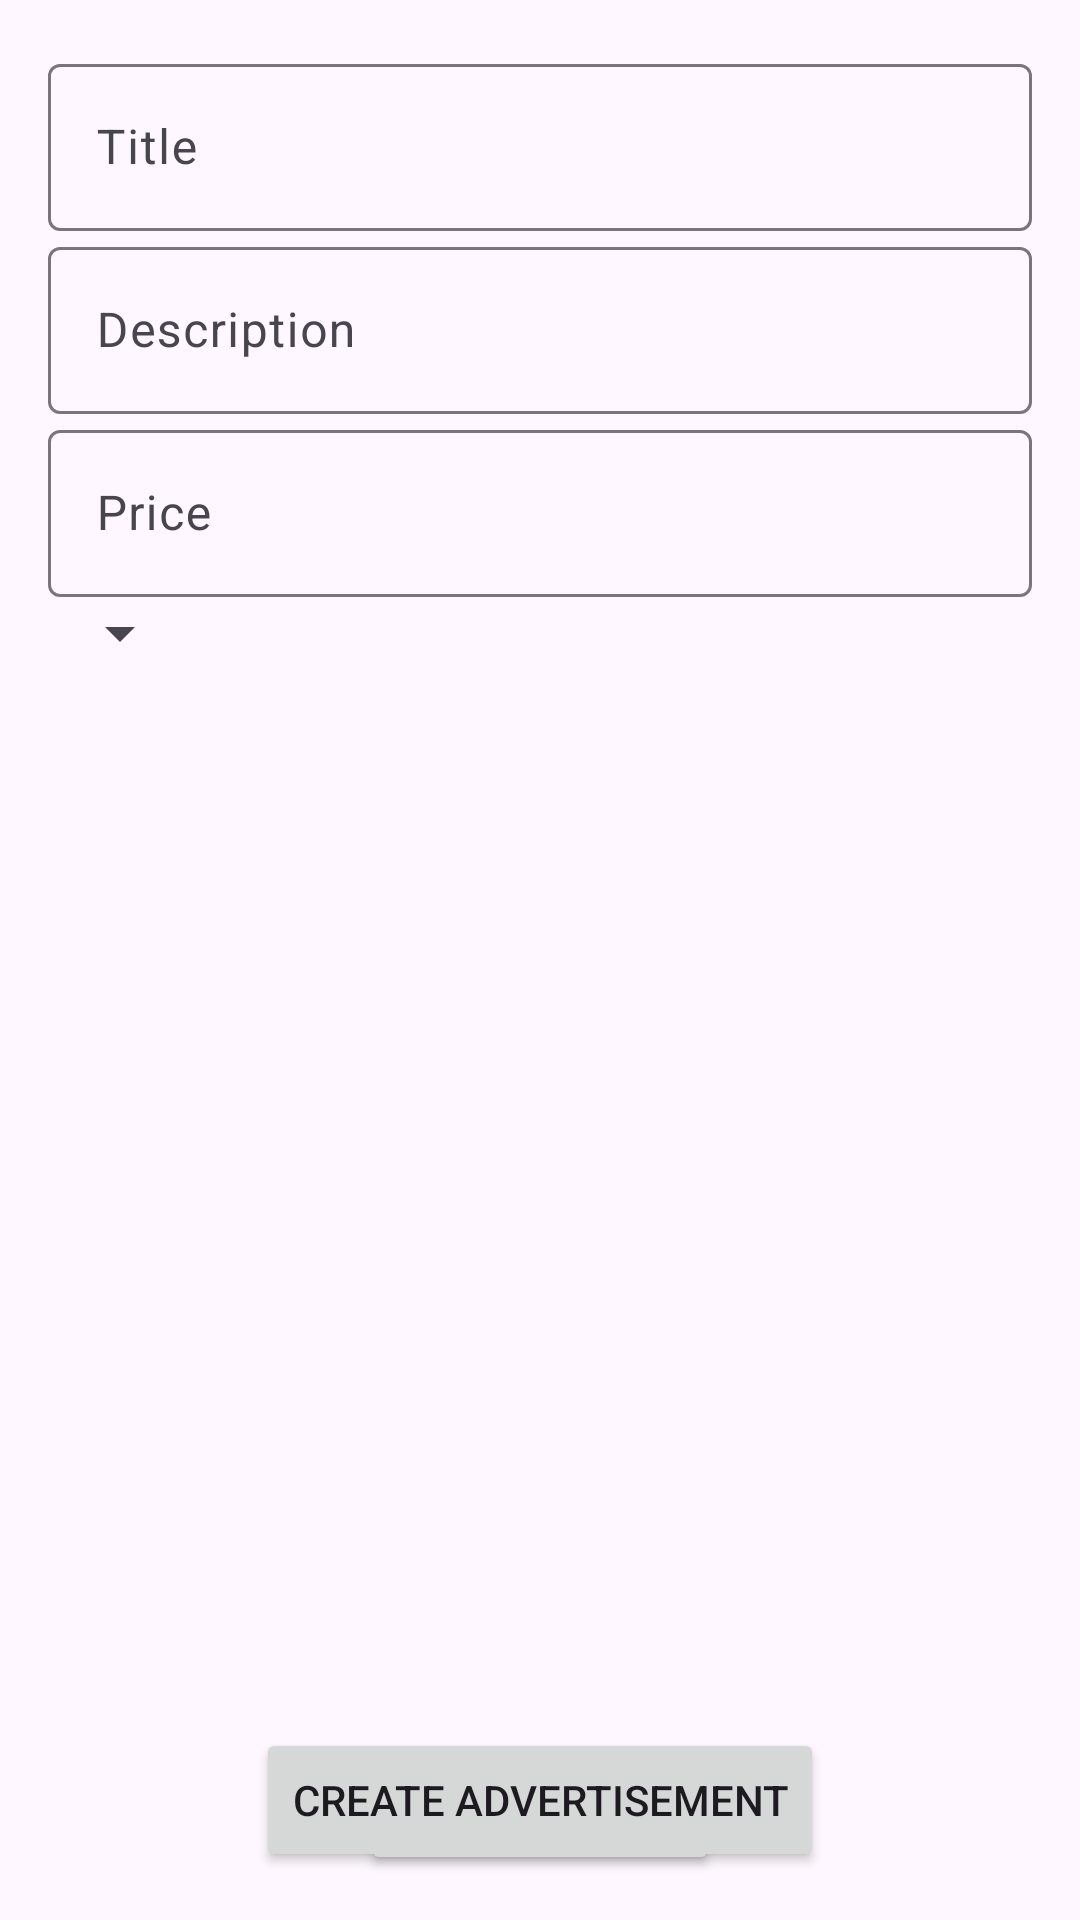

Android layout source for this screen:
<!-- AndroidManifest.xml: application theme Theme.DrivioApp -->
<!-- res/layout/fragment_create_advertisement.xml -->
<?xml version="1.0" encoding="utf-8"?>
<FrameLayout xmlns:android="http://schemas.android.com/apk/res/android"
    xmlns:app="http://schemas.android.com/apk/res-auto"
    xmlns:tools="http://schemas.android.com/tools"
    android:layout_width="match_parent"
    android:layout_height="match_parent"
    tools:context=".view.CreateAdvertisementFragment">

    <androidx.constraintlayout.widget.ConstraintLayout
        android:layout_width="match_parent"
        android:layout_height="match_parent">

        <com.google.android.material.textfield.TextInputLayout
            android:id="@+id/tilTitle"
            android:layout_width="match_parent"
            android:layout_height="wrap_content"
            android:layout_marginStart="16dp"
            android:layout_marginTop="16dp"
            android:layout_marginEnd="16dp"
            android:hint="@string/title"
            app:layout_constraintBottom_toTopOf="@+id/tilDescription"
            app:layout_constraintEnd_toEndOf="parent"
            app:layout_constraintStart_toStartOf="parent"
            app:layout_constraintTop_toTopOf="parent">

            <com.google.android.material.textfield.TextInputEditText
                android:id="@+id/etTitle"
                android:layout_width="match_parent"
                android:layout_height="wrap_content" />


        </com.google.android.material.textfield.TextInputLayout>

        <com.google.android.material.textfield.TextInputLayout
            android:id="@+id/tilDescription"
            android:layout_width="match_parent"
            android:layout_height="wrap_content"
            android:layout_marginStart="16dp"
            android:layout_marginEnd="16dp"
            android:hint="@string/description"
            app:layout_constraintBottom_toTopOf="@+id/tilPrice"
            app:layout_constraintEnd_toEndOf="parent"
            app:layout_constraintStart_toStartOf="parent"
            app:layout_constraintTop_toBottomOf="@+id/tilTitle">

            <com.google.android.material.textfield.TextInputEditText
                android:id="@+id/etDescription"
                android:layout_width="match_parent"
                android:layout_height="wrap_content" />


        </com.google.android.material.textfield.TextInputLayout>

        <com.google.android.material.textfield.TextInputLayout
            android:id="@+id/tilPrice"
            android:layout_width="match_parent"
            android:layout_height="wrap_content"
            android:layout_marginStart="16dp"
            android:layout_marginEnd="16dp"
            android:hint="@string/price"
            app:layout_constraintEnd_toEndOf="parent"
            app:layout_constraintStart_toStartOf="parent"
            app:layout_constraintTop_toBottomOf="@+id/tilDescription">

            <com.google.android.material.textfield.TextInputEditText
                android:id="@+id/etPrice"
                android:layout_width="match_parent"
                android:layout_height="wrap_content"
                android:inputType="numberDecimal" />

            <Spinner
            android:id="@+id/spinner_languages"
            android:layout_width="wrap_content"
            android:layout_height="wrap_content"
            android:layout_marginBottom="338dp"
            android:spinnerMode="dropdown"
            app:layout_constraintBottom_toBottomOf="parent"
            app:layout_constraintEnd_toEndOf="parent"
            app:layout_constraintStart_toStartOf="parent" />


        </com.google.android.material.textfield.TextInputLayout>

        <Button
            android:id="@+id/btnSelectDate"
            android:layout_width="wrap_content"
            android:layout_height="wrap_content"
            android:layout_marginTop="16dp"
            android:text="@string/select_dates"
            app:layout_constraintEnd_toEndOf="parent"
            app:layout_constraintStart_toStartOf="parent"
            app:layout_constraintTop_toBottomOf="@+id/tilPrice" />

        <TextView
            android:id="@+id/tvStartDate"
            android:layout_width="wrap_content"
            android:layout_height="wrap_content"
            android:layout_marginTop="16dp"
            app:layout_constraintEnd_toStartOf="@+id/tvEndDate"
            app:layout_constraintStart_toStartOf="parent"
            app:layout_constraintTop_toBottomOf="@+id/btnSelectDate" />

        <TextView
            android:id="@+id/tvEndDate"
            android:layout_width="wrap_content"
            android:layout_height="wrap_content"
            android:layout_marginTop="16dp"
            app:layout_constraintEnd_toEndOf="parent"
            app:layout_constraintStart_toEndOf="@+id/tvStartDate"
            app:layout_constraintTop_toBottomOf="@+id/btnSelectDate" />

        <TextView
            android:id="@+id/tvResult"
            android:layout_width="wrap_content"
            android:layout_height="wrap_content"
            android:layout_marginTop="20dp"
            app:layout_constraintEnd_toEndOf="parent"
            app:layout_constraintStart_toStartOf="parent"
            app:layout_constraintTop_toBottomOf="@+id/tvStartDate" />

        <Button
            android:id="@+id/btnConfirm"
            android:layout_width="wrap_content"
            android:layout_height="wrap_content"
            android:layout_marginBottom="16dp"
            android:text="@string/create_advertisement"
            app:layout_constraintBottom_toBottomOf="parent"
            app:layout_constraintEnd_toEndOf="parent"
            app:layout_constraintStart_toStartOf="parent" />


    </androidx.constraintlayout.widget.ConstraintLayout>


</FrameLayout>
<!-- resources referenced by this layout -->
<resources>
  <string name="create_advertisement">Create advertisement</string>
  <string name="description">Description</string>
  <string name="price">Price</string>
  <string name="select_dates">Select Dates</string>
  <string name="title">Title</string>
  <style name="Theme.DrivioApp" parent="Theme.Material3.DayNight.NoActionBar">
          
          <item name="colorPrimary">@color/purple_500</item>
          <item name="colorPrimaryVariant">@color/purple_700</item>
          <item name="colorOnPrimary">@color/white</item>
          
          <item name="colorSecondary">@color/teal_200</item>
          <item name="colorSecondaryVariant">@color/teal_700</item>
          <item name="colorOnSecondary">@color/black</item>
          
          <item name="android:statusBarColor">?attr/colorPrimaryVariant</item>
          
      </style>
  <!-- not gathered from this repository: default colours our renderer supplied (Android Studio template values) -->
  <color name="purple_500">#FF6200EE</color>
  <color name="purple_700">#FF3700B3</color>
  <color name="teal_200">#FF03DAC5</color>
  <color name="teal_700">#FF018786</color>
  <color name="black">#FF000000</color>
  <color name="white">#FFFFFFFF</color>
</resources>
